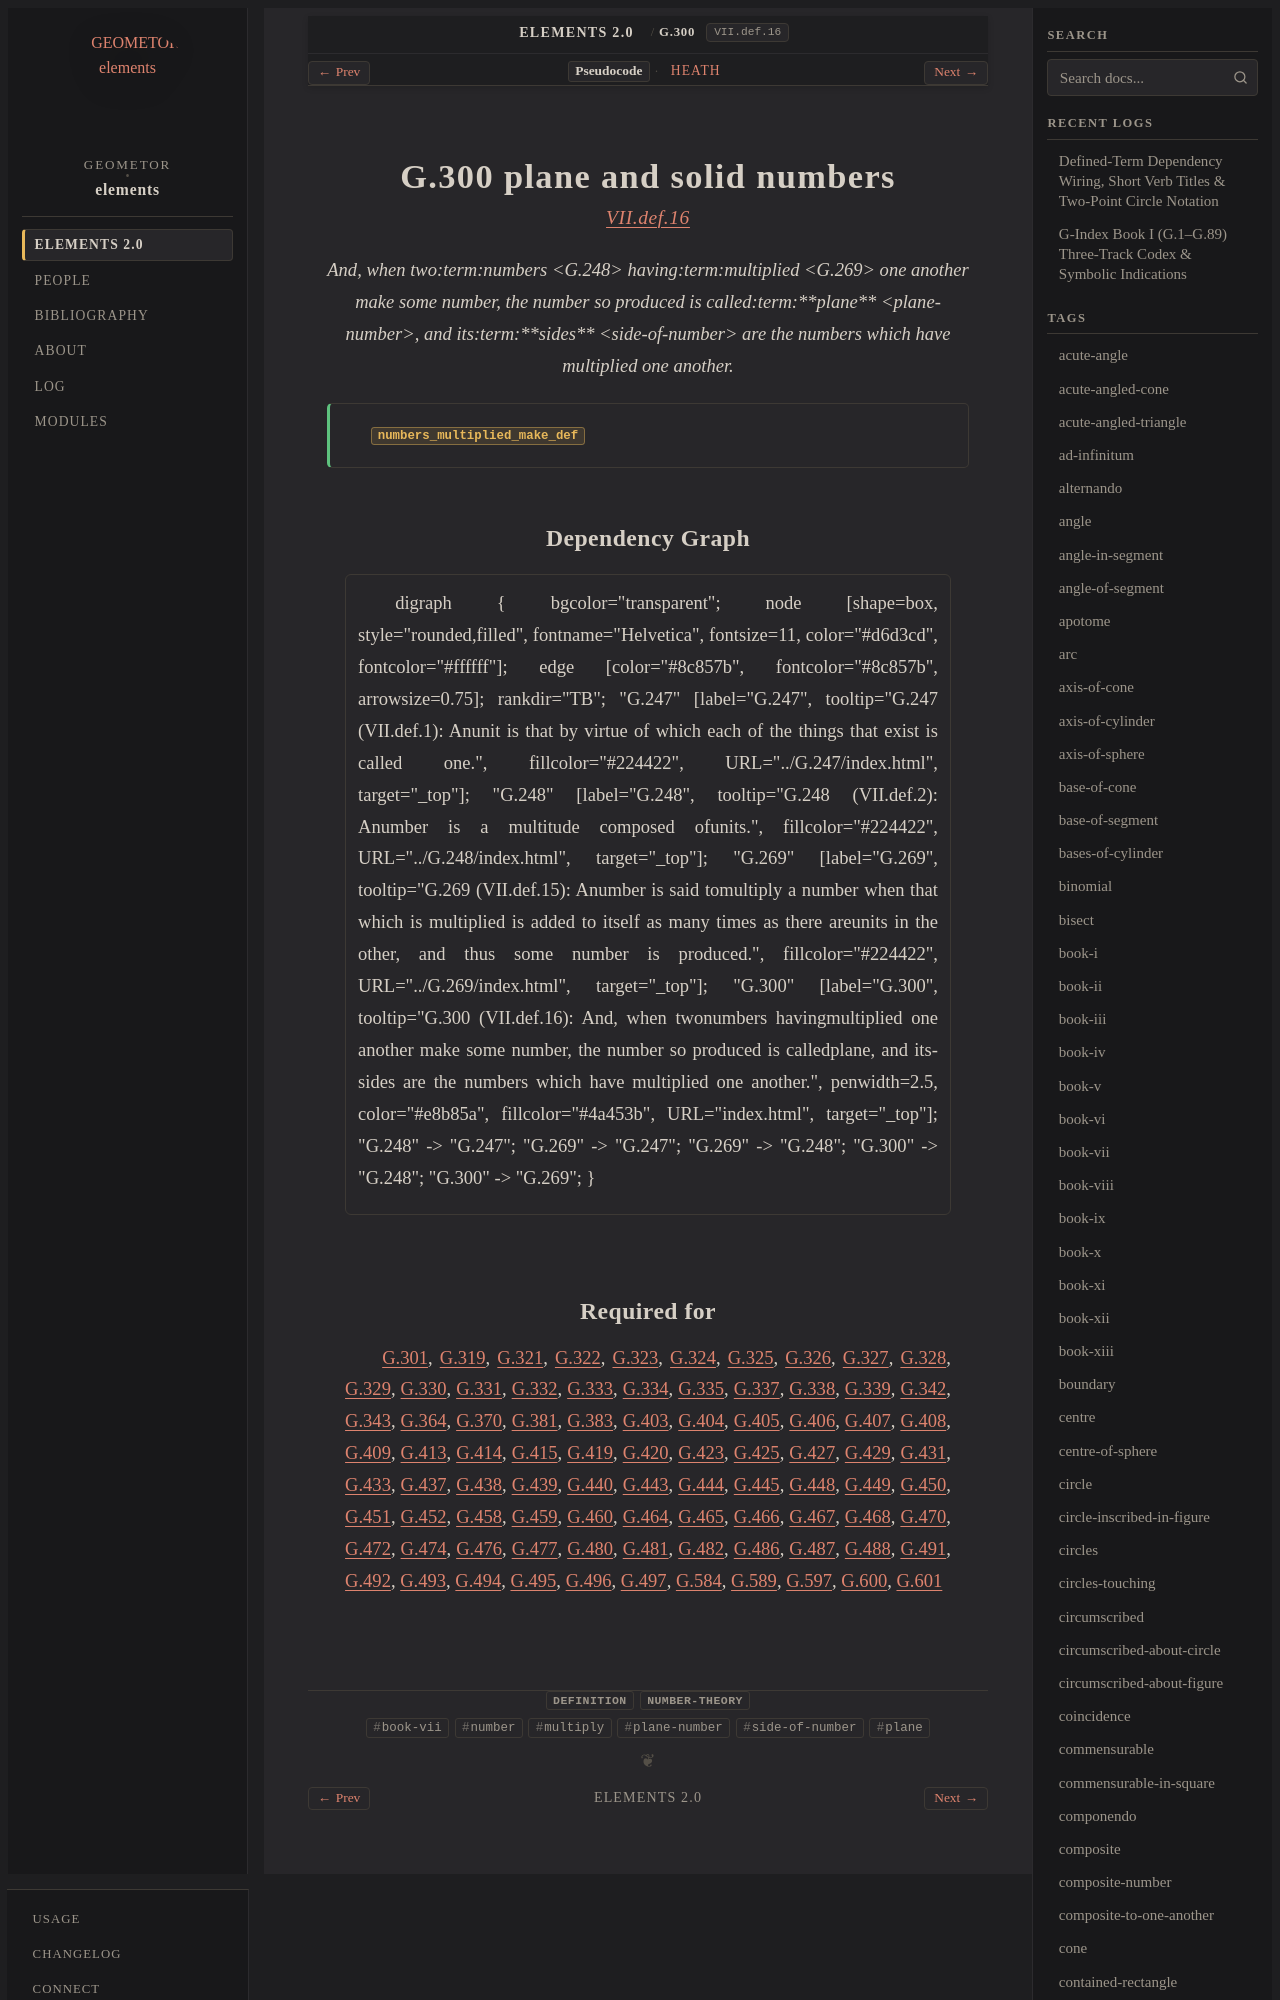

repository: geometor/elements · page: elements2/G.300/index.html · generator: sphinx

:order: 300
:number: 300
:canonical_id: G.300
:original_id: VII.def.16
:title: G.300 plane and solid numbers
:volume: II
:book: VII
:type: def
:categories: definition, number-theory
:category: definition, number-theory
:tags: book-vii, number, multiply, plane-number, side-of-number, plane
:dependencies: G.248, G.269
:excerpt: And, when twonumbers havingmultiplied one another make some number, the number so produced is calledplane, and itssides are the numbers which have multiplied one another.

.. _G.300:
.. _VII.def.16:

G.300 plane and solid numbers
=============================

.. rubric:: `VII.def.16 <https://geometor.github.io/euclid/heath/volume_II/book_vii/definitions/#vii-def-16>`_

.. enunciation::

   And, when two:term:`numbers <G.248>` having:term:`multiplied <G.269>` one another make some number, the number so produced is called:term:`**plane** <plane-number>`, and its:term:`**sides** <side-of-number>` are the numbers which have multiplied one another.

.. signature:: def

   | :fn:`numbers_multiplied_make_def <G.300>`
